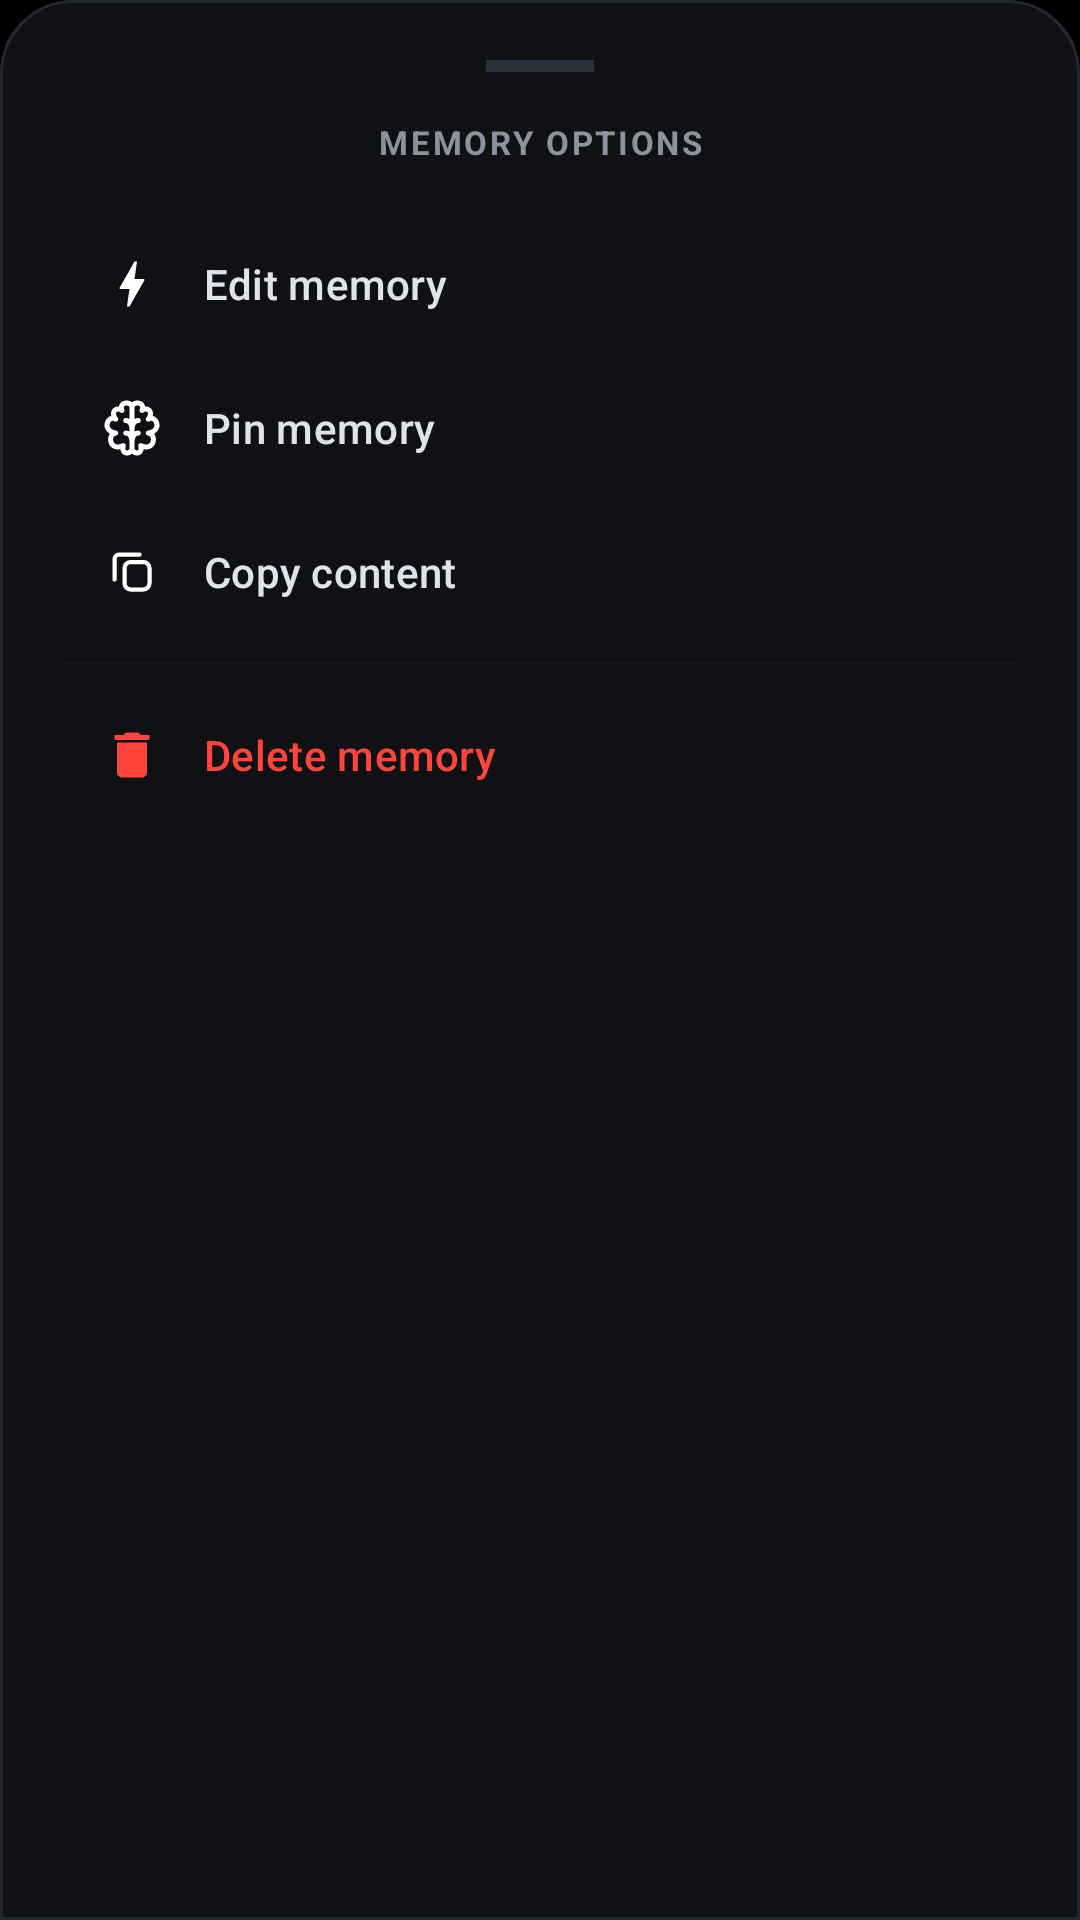

Android layout source for this screen:
<!-- AndroidManifest.xml: application theme Theme.NexV1 -->
<!-- res/layout/bottom_sheet_memory_options.xml -->
<?xml version="1.0" encoding="utf-8"?>
<LinearLayout xmlns:android="http://schemas.android.com/apk/res/android"
    xmlns:app="http://schemas.android.com/apk/res-auto"
    android:layout_width="match_parent"
    android:layout_height="wrap_content"
    android:background="@drawable/bg_bottom_sheet"
    android:orientation="vertical"
    android:padding="20dp">

    <View
        android:layout_width="36dp"
        android:layout_height="4dp"
        android:layout_gravity="center_horizontal"
        android:layout_marginBottom="16dp"
        android:background="#242730"
        android:backgroundTint="#2C303A" />

    <TextView
        android:layout_width="match_parent"
        android:layout_height="wrap_content"
        android:layout_marginBottom="16dp"
        android:letterSpacing="0.08"
        android:text="MEMORY OPTIONS"
        android:textAlignment="center"
        android:textColor="#8E929E"
        android:textSize="11sp"
        android:textStyle="bold" />

    <com.google.android.material.button.MaterialButton
        android:id="@+id/btn_edit"
        style="@style/Widget.Material3.Button.TextButton"
        android:layout_width="match_parent"
        android:layout_height="48dp"
        android:gravity="start|center_vertical"
        android:paddingStart="14dp"
        android:paddingEnd="14dp"
        android:text="@string/edit_memory"
        android:textColor="#E0E2EC"
        android:textSize="14sp"
        app:cornerRadius="12dp"
        app:icon="@drawable/ic_bolt"
        app:iconPadding="14dp"
        app:iconSize="20dp"
        app:iconTint="@android:color/white" />

    <com.google.android.material.button.MaterialButton
        android:id="@+id/btn_pin"
        style="@style/Widget.Material3.Button.TextButton"
        android:layout_width="match_parent"
        android:layout_height="48dp"
        android:gravity="start|center_vertical"
        android:paddingStart="14dp"
        android:paddingEnd="14dp"
        android:text="@string/pin_memory"
        android:textColor="#E0E2EC"
        android:textSize="14sp"
        app:cornerRadius="12dp"
        app:icon="@drawable/ic_memory"
        app:iconPadding="14dp"
        app:iconSize="20dp"
        app:iconTint="@android:color/white" />

    <com.google.android.material.button.MaterialButton
        android:id="@+id/btn_copy"
        style="@style/Widget.Material3.Button.TextButton"
        android:layout_width="match_parent"
        android:layout_height="48dp"
        android:gravity="start|center_vertical"
        android:paddingStart="14dp"
        android:paddingEnd="14dp"
        android:text="@string/copy_content"
        android:textColor="#E0E2EC"
        android:textSize="14sp"
        app:cornerRadius="12dp"
        app:icon="@drawable/ic_copy"
        app:iconPadding="14dp"
        app:iconSize="20dp"
        app:iconTint="@android:color/white" />

    <View
        android:layout_width="match_parent"
        android:layout_height="1dp"
        android:layout_marginVertical="6dp"
        android:background="#14161C" />

    <com.google.android.material.button.MaterialButton
        android:id="@+id/btn_delete"
        style="@style/Widget.Material3.Button.TextButton"
        android:layout_width="match_parent"
        android:layout_height="48dp"
        android:gravity="start|center_vertical"
        android:paddingStart="14dp"
        android:paddingEnd="14dp"
        android:text="@string/delete_memory"
        android:textColor="#FF453A"
        android:textSize="14sp"
        app:cornerRadius="12dp"
        app:icon="@drawable/ic_trash"
        app:iconPadding="14dp"
        app:iconSize="20dp"
        app:iconTint="#FF453A" />

</LinearLayout>
<!-- resources referenced by this layout -->
<resources>
  <!-- drawable bg_bottom_sheet (drawable) -->
  <?xml version="1.0" encoding="utf-8"?>
  <shape xmlns:android="http://schemas.android.com/apk/res/android">
      <solid android:color="#101115" />
      <stroke
          android:width="1dp"
          android:color="#242730" />
      <corners
          android:topLeftRadius="24dp"
          android:topRightRadius="24dp" />
  </shape>
  <!-- drawable ic_bolt (drawable) -->
  <vector xmlns:android="http://schemas.android.com/apk/res/android"
      android:width="24dp"
      android:height="24dp"
      android:viewportWidth="24"
      android:viewportHeight="24">
      <path
          android:fillColor="@android:color/white"
          android:pathData="M11,21h-1l1-7H7.5c-0.58,0-0.57-0.32-0.38-0.66c0.19-0.34,0.05-0.08,0.07-0.12C8.48,10.94,10.42,7.54,13,3h1l-1,7h3.5c0.49,0,0.56,0.33,0.47,0.51l-0.07,0.15C12.96,17.55,11,21,11,21z" />
  </vector>
  <!-- drawable ic_copy (drawable) -->
  <vector xmlns:android="http://schemas.android.com/apk/res/android"
      android:width="24dp"
      android:height="24dp"
      android:viewportWidth="24"
      android:viewportHeight="24">
      
      <path
          android:fillColor="#00000000"
          android:pathData="M15,5 L7,5 C5.9,5 5,5.9 5,7 L5,15"
          android:strokeColor="#FFFFFFFF"
          android:strokeLineCap="round"
          android:strokeLineJoin="round"
          android:strokeWidth="1.7" />
      
      <path
          android:fillColor="#00000000"
          android:pathData="M9,10.5 C9,9.12 10.12,8 11.5,8 L16.5,8 C17.88,8 19,9.12 19,10.5 L19,16.5 C19,17.88 17.88,19 16.5,19 L11.5,19 C10.12,19 9,17.88 9,16.5 Z"
          android:strokeColor="#FFFFFFFF"
          android:strokeLineCap="round"
          android:strokeLineJoin="round"
          android:strokeWidth="1.7" />
  </vector>
  <!-- drawable ic_memory: vector/xml drawable (drawable, 4473 chars, omitted) -->
  <!-- drawable ic_trash (drawable) -->
  <vector xmlns:android="http://schemas.android.com/apk/res/android"
      android:width="24dp"
      android:height="24dp"
      android:viewportWidth="24"
      android:viewportHeight="24">
      <path
          android:fillColor="@android:color/white"
          android:pathData="M6,19a2,2 0,0 0,2 2h8a2,2 0,0 0,2 -2V7H6v12M19,4h-3.5l-1,-1h-5l-1,1H5V6h14V4z"/>
  </vector>
  <string name="copy_content">Copy content</string>
  <string name="delete_memory">Delete memory</string>
  <string name="edit_memory">Edit memory</string>
  <string name="pin_memory">Pin memory</string>
  <style name="Theme.NexV1" parent="Theme.Material3.DayNight.NoActionBar">
          
          <item name="colorPrimary">@color/white</item>
          <item name="colorOnPrimary">@color/black</item>
          <item name="colorSecondary">#8E8E93</item>
  
          
          <item name="android:textColorHighlight">@color/selection_color</item>
          <item name="colorControlActivated">@color/white</item>
          <item name="colorControlHighlight">@color/selection_color</item>
  
          
          <item name="android:colorBackground">@color/black</item>
          <item name="android:windowBackground">@color/black</item>
  
          
          <item name="android:statusBarColor">@color/black</item>
          <item name="android:windowFullscreen">false</item>
          <item name="android:fitsSystemWindows">true</item>
      </style>
  <color name="white">#FFFFFF</color>
  <color name="black">#000000</color>
  <color name="selection_color">#40FFFFFF</color>
</resources>
